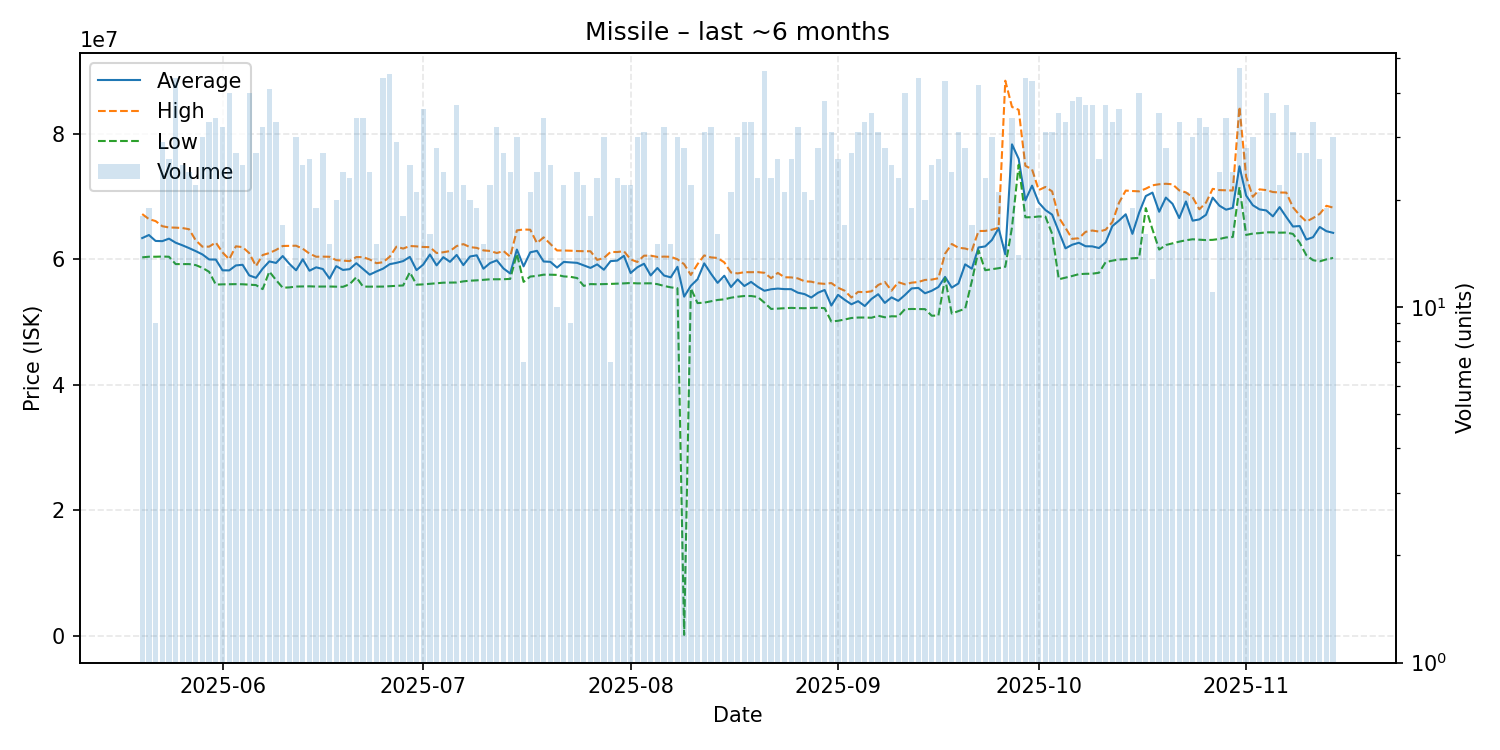

The table this chart was drawn from, first rows:
date, average, highest, lowest, order_count, volume
2025-05-20, 63362778, 67185000, 60295000, 16, 18
2025-05-21, 63847368, 66380000, 60395000, 17, 19
2025-05-22, 62905556, 66065000, 60390000, 8, 9
2025-05-23, 62871379, 65250000, 60420000, 22, 29
2025-05-24, 63270385, 65050000, 60390000, 24, 26
2025-05-25, 62622500, 65020000, 59220000, 28, 44
2025-05-26, 62216000, 64960000, 59220000, 19, 25
2025-05-27, 61765833, 64770000, 59220000, 20, 24
2025-05-28, 61283182, 63000000, 59060000, 20, 22
2025-05-29, 60757667, 61990000, 58620000, 24, 30
2025-05-30, 59960909, 62000000, 57990000, 25, 33
2025-05-31, 59935882, 62655000, 55960000, 32, 34
2025-06-01, 58228750, 61085000, 55995000, 27, 32
2025-06-02, 58215250, 59990000, 56010000, 31, 40
2025-06-03, 59007037, 62050000, 56030000, 26, 27
2025-06-04, 59107600, 61920000, 56010000, 18, 25
2025-06-05, 57417000, 60965000, 55940000, 36, 40
2025-06-06, 57034444, 58900000, 55880000, 20, 27
2025-06-07, 58489688, 60660000, 55235000, 28, 32
2025-06-08, 59651463, 60980000, 58030000, 36, 41
2025-06-09, 59400606, 61470000, 56685000, 29, 33
2025-06-10, 60500588, 62100000, 55455000, 16, 17
2025-06-11, 59257692, 62120000, 55510000, 11, 13
2025-06-12, 58235000, 62145000, 55645000, 27, 30
2025-06-13, 59978400, 61660000, 55665000, 21, 25
2025-06-14, 58165769, 60890000, 55680000, 23, 26
2025-06-15, 58702105, 60390000, 55640000, 18, 19
2025-06-16, 58433704, 60405000, 55650000, 20, 27
2025-06-17, 56908667, 60385000, 55650000, 13, 15
2025-06-18, 58891000, 59850000, 55630000, 18, 20
2025-06-19, 58291250, 59770000, 55600000, 19, 24
2025-06-20, 58416087, 59695000, 56010000, 17, 23
2025-06-21, 59357059, 60340000, 57130000, 26, 34
2025-06-22, 58459118, 60330000, 55640000, 30, 34
2025-06-23, 57541250, 59960000, 55630000, 20, 24
2025-06-24, 58045333, 59365000, 55640000, 13, 15
2025-06-25, 58495455, 59515000, 55640000, 36, 44
2025-06-26, 59205556, 60400000, 55705000, 32, 45
2025-06-27, 59418621, 61990000, 55770000, 19, 29
2025-06-28, 59698333, 61690000, 55820000, 18, 18
2025-06-29, 60366800, 62100000, 57920000, 22, 25
2025-06-30, 58259048, 62040000, 55940000, 20, 21
2025-07-01, 59140556, 61940000, 55990000, 32, 36
2025-07-02, 60748125, 61920000, 56080000, 11, 16
2025-07-03, 59019286, 60980000, 56180000, 23, 28
2025-07-04, 60323750, 61105000, 56260000, 21, 24
2025-07-05, 59581905, 61295000, 56270000, 18, 21
2025-07-06, 60677027, 62090000, 56290000, 32, 37
2025-07-07, 59055000, 62400000, 56470000, 17, 22
2025-07-08, 60429500, 61920000, 56580000, 16, 20
2025-07-09, 60620000, 61800000, 56630000, 19, 19
2025-07-10, 58482000, 61400000, 56720000, 13, 15
2025-07-11, 59390909, 61310000, 56800000, 19, 22
2025-07-12, 59815625, 60980000, 56800000, 29, 32
2025-07-13, 58521481, 61300000, 56810000, 21, 27
2025-07-14, 57724167, 60395000, 56860000, 17, 24
2025-07-15, 61535000, 64585000, 60850000, 29, 30
2025-07-16, 58860000, 64730000, 56390000, 6, 7
2025-07-17, 61094286, 64690000, 57240000, 18, 21
2025-07-18, 61330000, 62570000, 57335000, 22, 24
... 119 more rows
